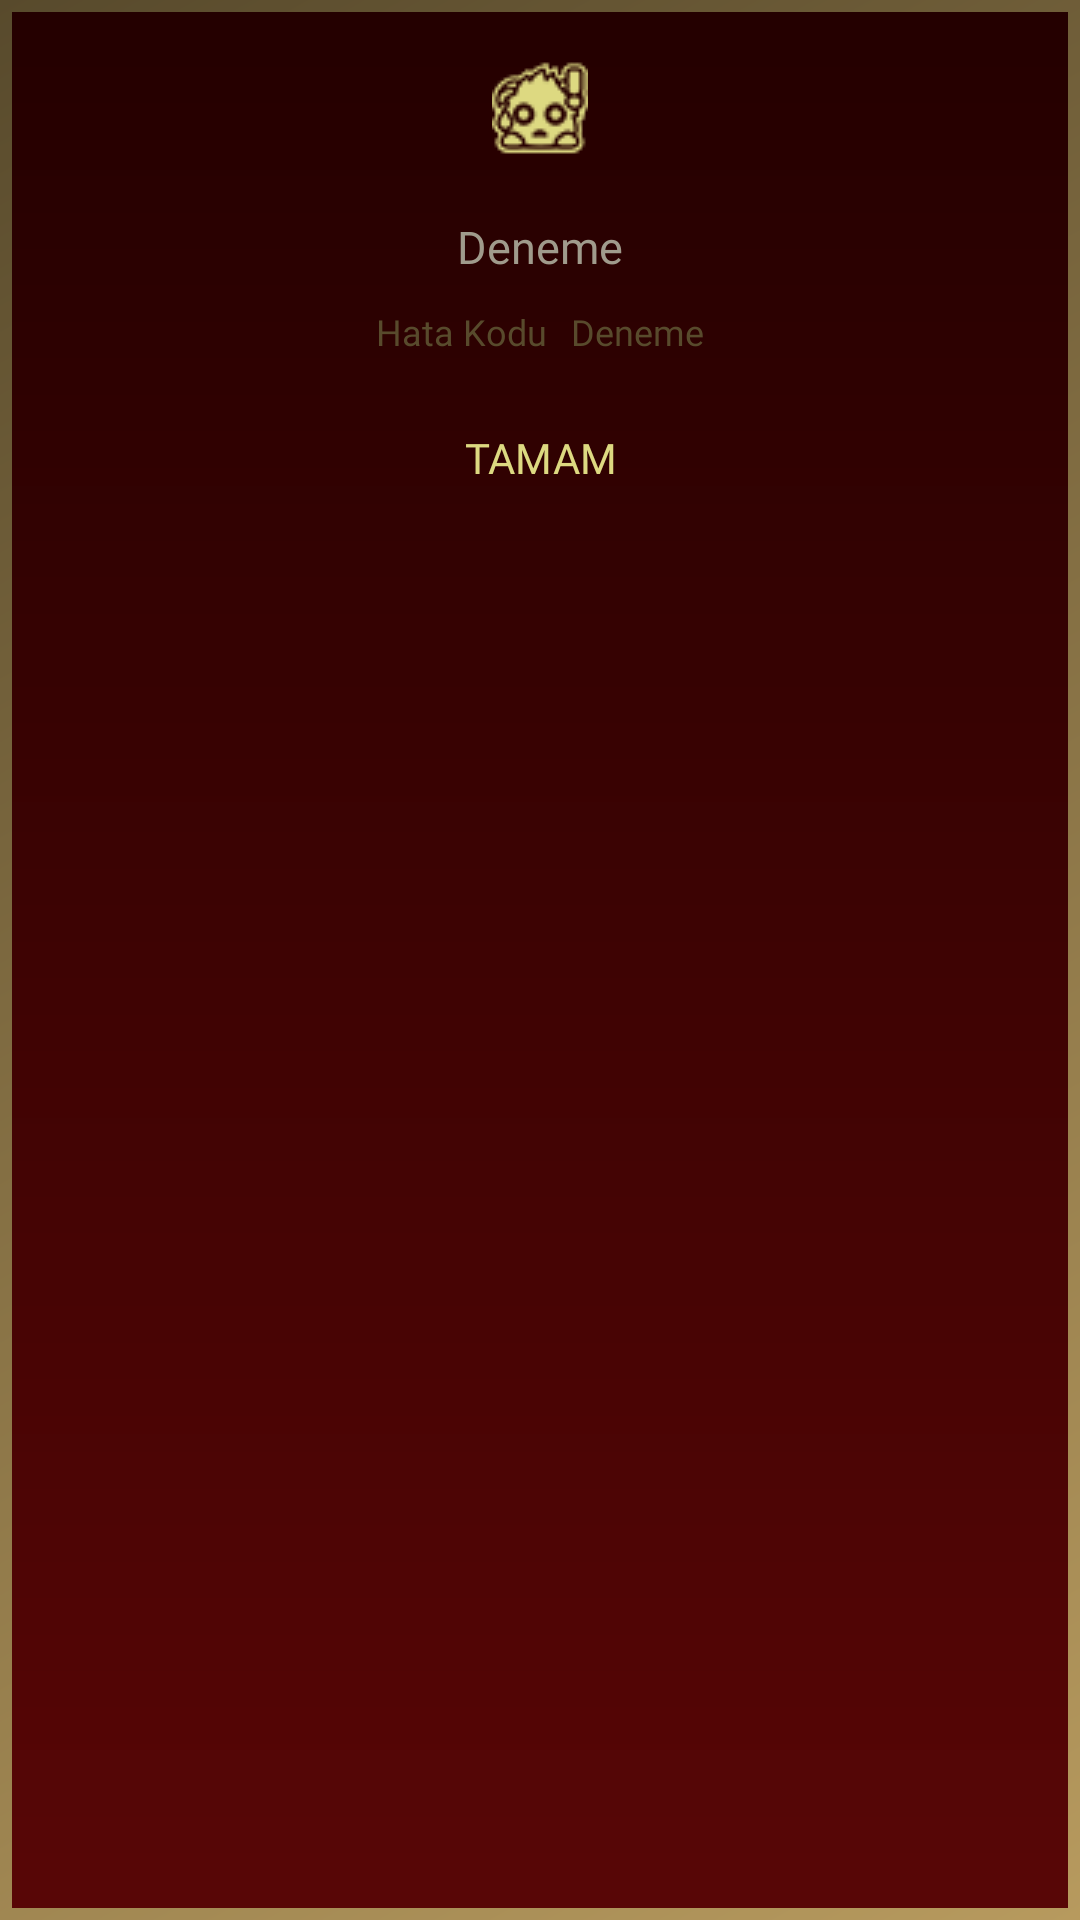

This screen was rendered from an Android layout file. Write that file and the resources it references.
<!-- AndroidManifest.xml: application theme AppTheme -->
<!-- res/layout/dialog_error.xml -->
<?xml version="1.0" encoding="utf-8"?>
<LinearLayout xmlns:android="http://schemas.android.com/apk/res/android"
    android:layout_width="match_parent"
    android:layout_height="wrap_content"
    android:background="@drawable/dialog_background_error"
    android:orientation="vertical">

    <ImageView
        android:layout_width="match_parent"
        android:layout_height="wrap_content"
        android:layout_marginLeft="20dp"
        android:layout_marginTop="20dp"
        android:layout_marginRight="20dp"
        android:src="@mipmap/icon_error" />

    <TextView
        android:id="@+id/dialog_error_text_mesaj"
        android:layout_width="wrap_content"
        android:layout_height="wrap_content"
        android:layout_gravity="center"
        android:layout_marginLeft="20dp"
        android:layout_marginTop="20dp"
        android:layout_marginRight="20dp"
        android:fontFamily="@font/friz"
        android:text="@string/sys_test"
        android:textColor="@color/colorGreyBronz"
        android:textSize="15sp" />

    <LinearLayout
        android:layout_width="match_parent"
        android:layout_height="wrap_content"
        android:layout_marginTop="10dp"
        android:gravity="center"
        android:orientation="horizontal">

        <TextView
            android:id="@+id/dialog_error_tag_errorcode"
            android:layout_width="wrap_content"
            android:layout_height="wrap_content"
            android:layout_marginLeft="4dp"
            android:layout_marginRight="4dp"
            android:textSize="12sp"
            android:fontFamily="@font/friz"
            android:textColor="@color/colorFrameGoldEnd"
            android:text="@string/sys_errorcode"/>

        <TextView
            android:id="@+id/dialog_error_text_errorcode"
            android:layout_width="wrap_content"
            android:layout_height="wrap_content"
            android:layout_gravity="center"
            android:layout_marginRight="4dp"
            android:layout_marginLeft="4dp"
            android:fontFamily="@font/friz"
            android:text="@string/sys_test"
            android:textColor="@color/colorFrameGoldEnd"
            android:textSize="12sp" />

    </LinearLayout>


    <LinearLayout
        android:layout_width="match_parent"
        android:layout_height="wrap_content"
        android:layout_marginTop="10dp"
        android:layout_marginBottom="10dp"
        android:gravity="center"
        android:orientation="horizontal">

        <Button
            android:id="@+id/dialog_error_buton_ok"
            style="?android:buttonBarButtonStyle"
            android:layout_width="150dp"
            android:layout_height="wrap_content"
            android:layout_marginLeft="30dp"
            android:layout_marginRight="30dp"
            android:background="@android:color/transparent"
            android:fontFamily="@font/friz"
            android:text="@string/sys_ok"
            android:textColor="@color/colorGoldYellow" />
    </LinearLayout>

</LinearLayout>
<!-- resources referenced by this layout -->
<resources>
  <color name="colorFrameGoldEnd">#584A2C</color>
  <color name="colorGoldYellow">#DDD981</color>
  <color name="colorGreyBronz">#a09b8c</color>
  <!-- drawable dialog_background_error (drawable) -->
  <?xml version="1.0" encoding="utf-8"?>
  <layer-list xmlns:android="http://schemas.android.com/apk/res/android">
  
      <item>
          <shape android:shape="rectangle">
              <gradient
                  android:angle="135"
                  android:endColor="@color/colorFrameGoldEnd"
                  android:startColor="@color/colorFrameGoldStart" />
          </shape>
      </item>
      <item
          android:bottom="4dp"
          android:left="4dp"
          android:right="4dp"
          android:top="4dp">
          <shape android:shape="rectangle">
              <gradient
                  android:startColor="@color/colorErrorLightRed"
                  android:endColor="@color/colorErrorDarkRed"
                  android:angle="90"/>
          </shape>
      </item>
  
  </layer-list>
  <!-- mipmap icon_error: png bitmap (mipmap-mdpi, 3978 bytes) -->
  <string name="sys_errorcode">Hata Kodu</string>
  <string name="sys_ok">Tamam</string>
  <string name="sys_test">Deneme</string>
  <style name="AppTheme" parent="Theme.AppCompat.DayNight.NoActionBar">
          
          <item name="colorPrimary">@color/colorFrameBlue</item>
          <item name="colorPrimaryDark">@color/colorDarkBlue</item>
          <item name="colorAccent">@color/colorLightBlue</item>
          <item name="android:windowNoTitle">true</item>
          <item name="android:windowFullscreen">true</item>
      </style>
  <color name="colorFrameGoldStart">#b79a5e</color>
  <color name="colorErrorLightRed">#580606</color>
  <color name="colorErrorDarkRed">#240000</color>
  <color name="colorFrameBlue">#204148</color>
  <color name="colorDarkBlue">#091a28</color>
  <color name="colorLightBlue">#07DAF5</color>
</resources>
